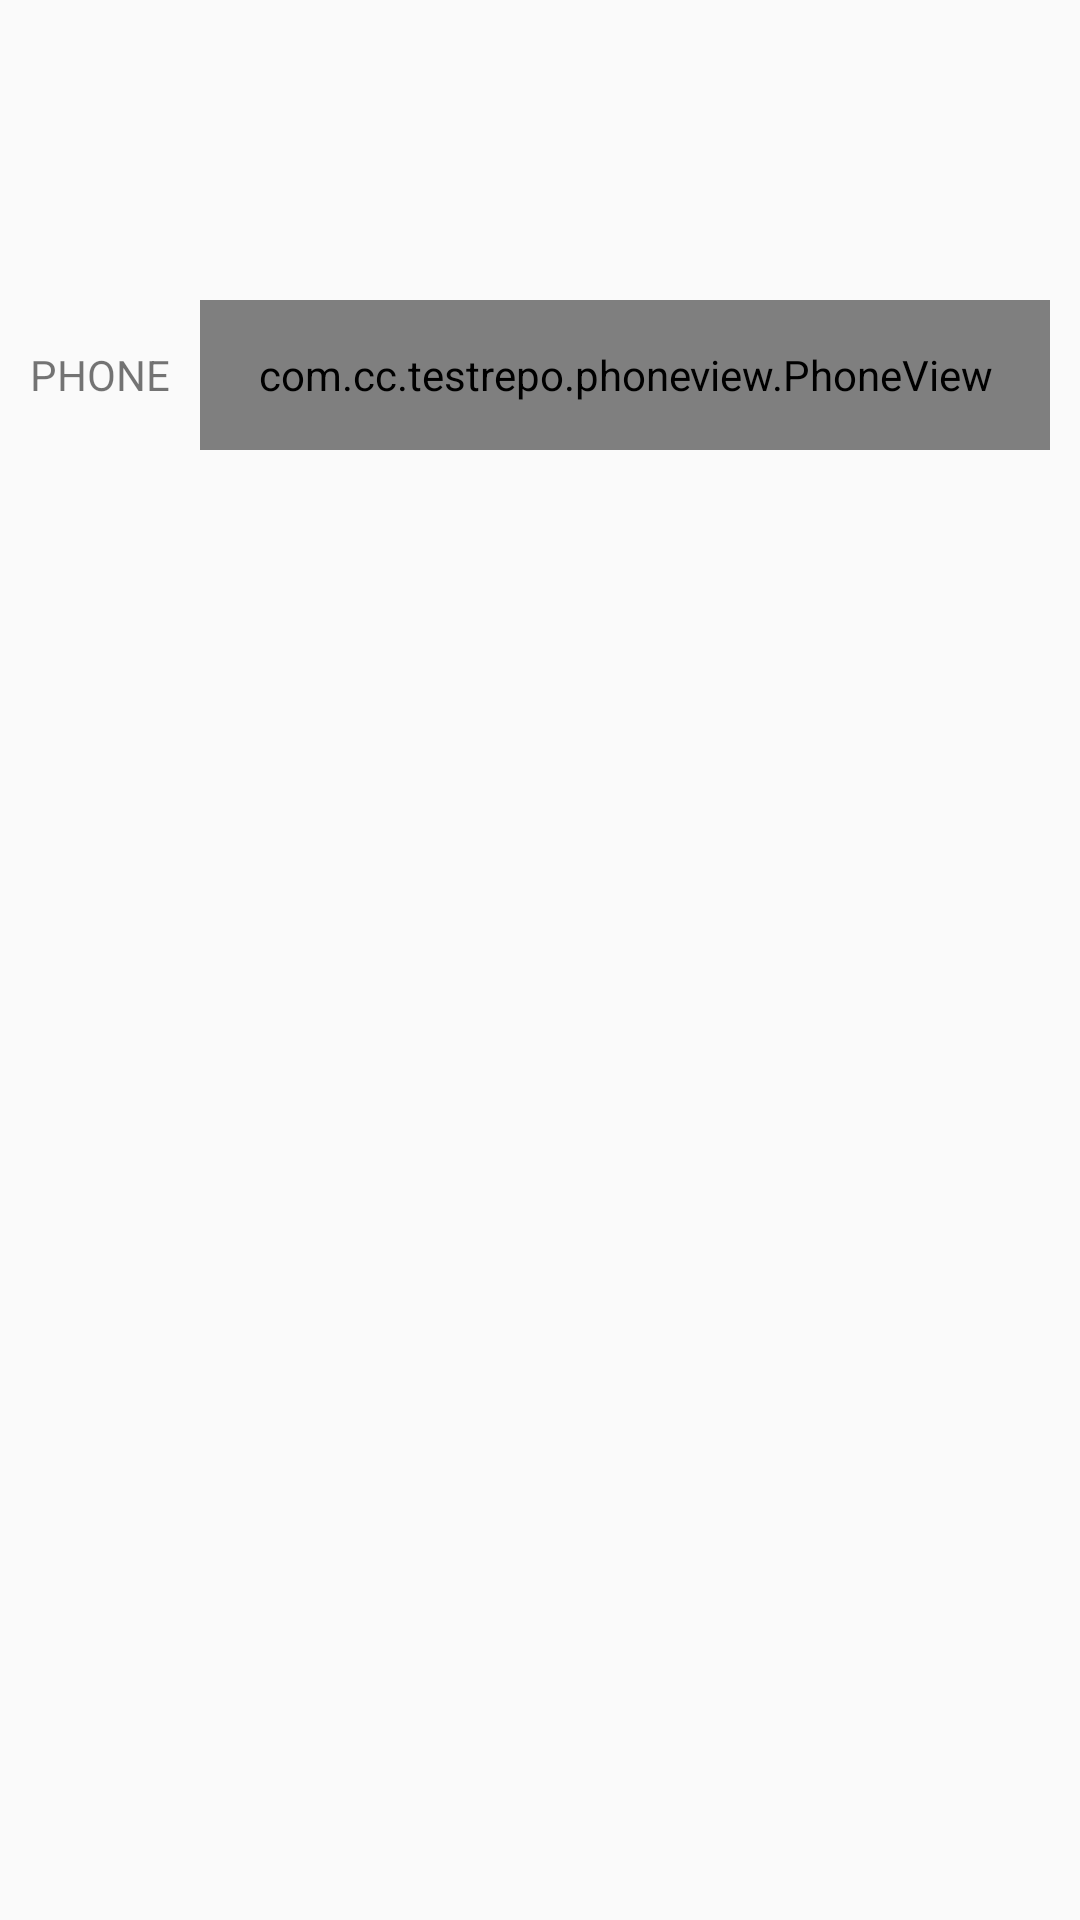

Here is an Android app screen rendered from its layout file. Give the layout XML and the strings, colors and styles it references.
<!-- AndroidManifest.xml: application theme AppTheme -->
<!-- res/layout/phone_view_layout.xml -->
<?xml version="1.0" encoding="utf-8"?>
<FrameLayout
    xmlns:android="http://schemas.android.com/apk/res/android"
    xmlns:app="http://schemas.android.com/apk/res-auto"
    android:layout_width="match_parent"
    android:layout_height="match_parent">

    <LinearLayout
        android:layout_width="match_parent"
        android:layout_height="50dp"
        android:layout_marginTop="100dp"
        android:orientation="horizontal"
        >

        <TextView
            android:layout_width="wrap_content"
            android:layout_height="wrap_content"
            android:layout_gravity="center_vertical"
            android:layout_marginLeft="10dp"
            android:layout_marginRight="10dp"
            android:text="PHONE"
            />
        
        <com.cc.testrepo.phoneview.PhoneView
            android:layout_width="0dp"
            android:layout_height="match_parent"
            android:layout_weight="1"
            android:layout_marginRight="10dp"
            android:gravity="right|center_vertical"
            android:background="@android:color/transparent"
            app:formatter="DIVIDER"
            app:formatter_divider="-"
            />

    </LinearLayout>

</FrameLayout>
<!-- resources referenced by this layout -->
<resources>
  <style name="AppTheme" parent="Theme.AppCompat.Light.DarkActionBar">
          
          <item name="colorPrimary">@color/colorPrimary</item>
          <item name="colorPrimaryDark">@color/colorPrimaryDark</item>
          <item name="colorAccent">@color/colorAccent</item>
      </style>
  <color name="colorPrimary">#3F51B5</color>
  <color name="colorPrimaryDark">#303F9F</color>
  <color name="colorAccent">#FF4081</color>
</resources>
